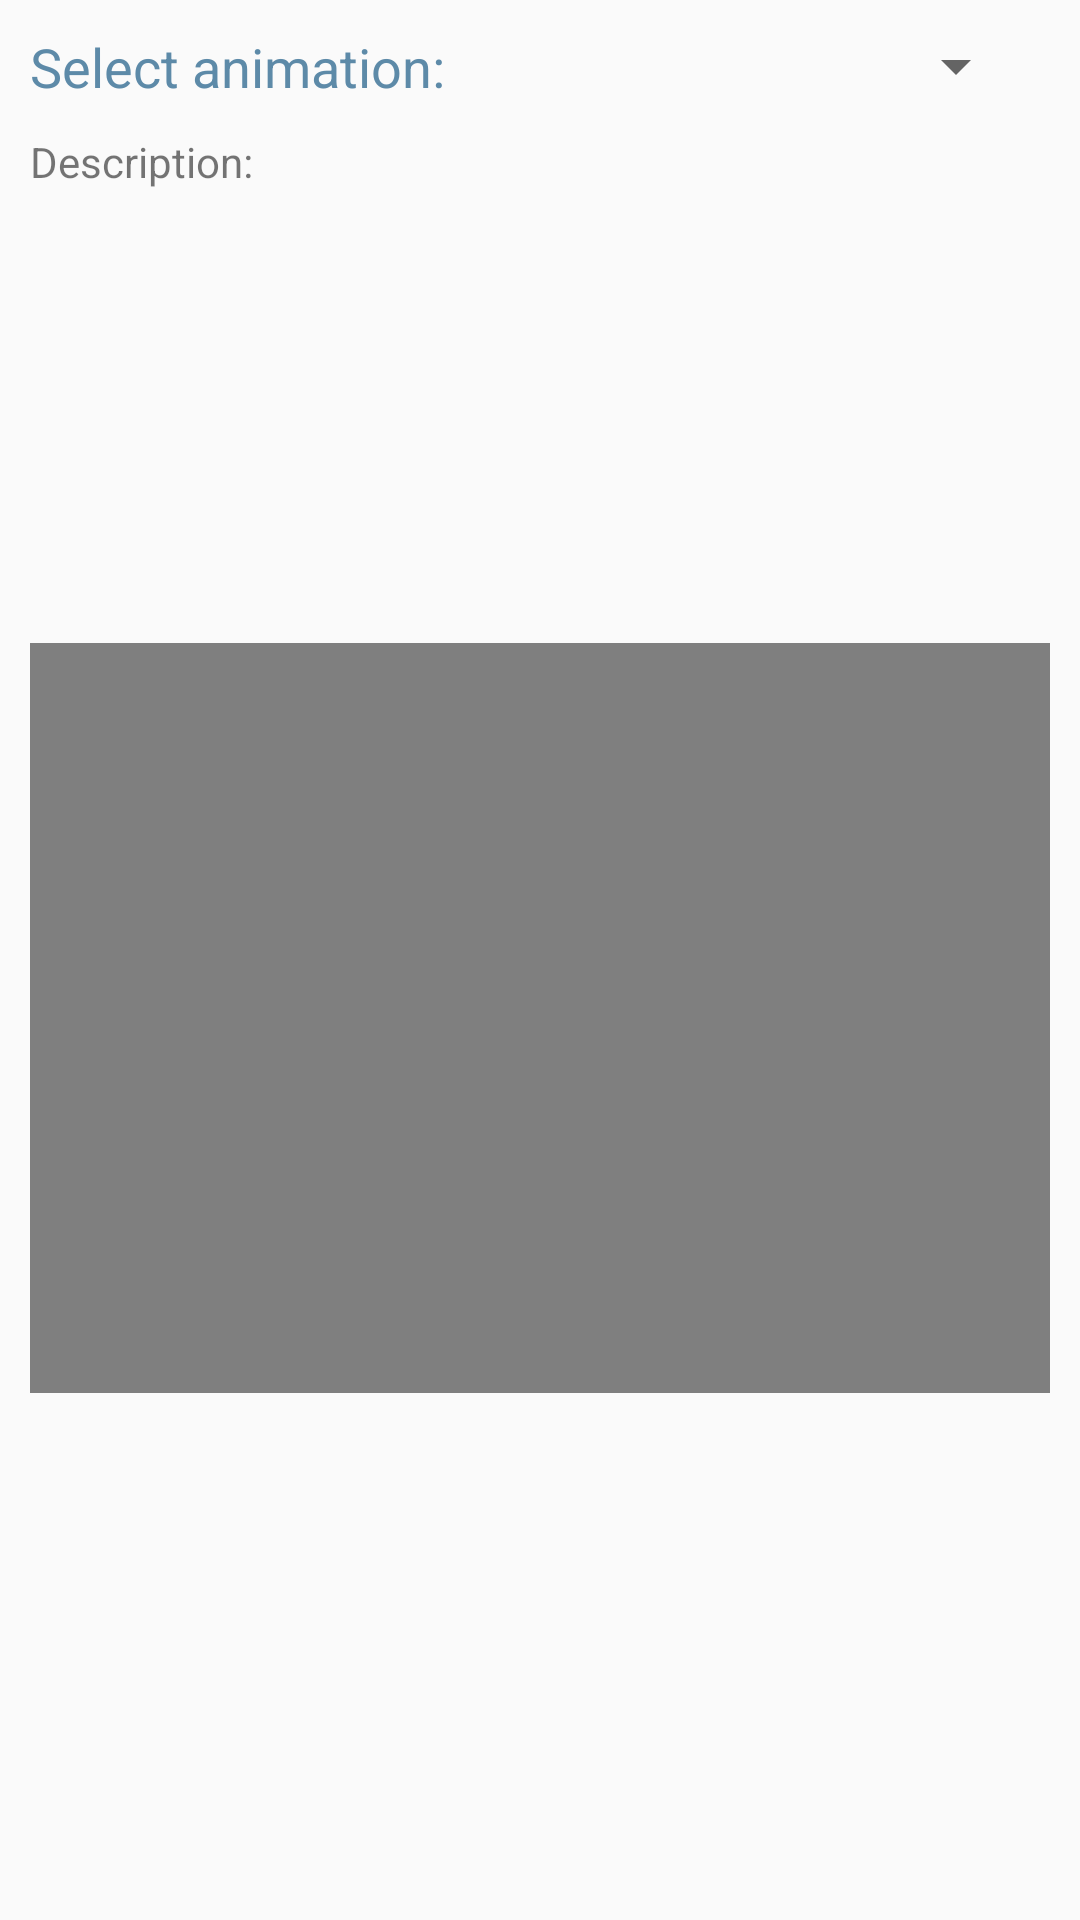

The Android layout XML behind this screen, and the referenced resources:
<!-- AndroidManifest.xml: application theme AppTheme -->
<!-- res/layout/activity_animated_example.xml -->
<?xml version="1.0" encoding="utf-8"?>
<RelativeLayout xmlns:android="http://schemas.android.com/apk/res/android"
    xmlns:tools="http://schemas.android.com/tools"
    android:id="@+id/activity_animated_example"
    android:layout_width="match_parent"
    android:layout_height="match_parent"
    tools:context="com.urejanjekemijskihenacb.AnimatedExample">
    <LinearLayout
        android:layout_width="match_parent"
        android:layout_height="match_parent"
        android:layout_margin="10dp"
        android:orientation="vertical">



    <LinearLayout
        android:layout_width="match_parent"
        android:layout_height="wrap_content"
        android:layout_marginBottom="10dp"
       >
        <TextView
            android:layout_width="wrap_content"
            android:layout_height="wrap_content"
            android:text="Select animation: "
            style="@style/animatedText"/>
        <Spinner
            android:id="@+id/animationsSpinner"
            android:layout_width="170dp"
            android:layout_height="wrap_content"
            android:layout_marginLeft="20dp"
            >

        </Spinner>
    </LinearLayout>
        <LinearLayout
            android:layout_width="match_parent"
            android:layout_height="160dp"
            android:orientation="vertical"
            android:layout_marginBottom="10dp"
            >
            <ScrollView
                android:id="@+id/moleculePresentation"
                android:layout_width="match_parent"
                android:layout_height="wrap_content">
                <LinearLayout
                    android:layout_width="match_parent"
                    android:layout_height="wrap_content"
                    android:orientation="vertical">
                    <TextView
                        android:layout_width="wrap_content"
                        android:layout_height="wrap_content"
                        android:text="Description:"/>
                    <TextView
                        android:id="@+id/descriptionAnimation"
                        android:layout_width="match_parent"
                        android:layout_height="wrap_content" />

                </LinearLayout>


            </ScrollView>


        </LinearLayout>
        <LinearLayout
            android:layout_width="match_parent"
            android:layout_height="wrap_content"
            android:orientation="vertical">

            <VideoView
                android:id="@+id/animatedVideo"
                android:layout_width="match_parent"
                android:layout_height="250dp"
                android:layout_centerVertical="true"
                android:layout_centerHorizontal="true"
                android:background="@android:color/transparent"/>
            <MediaController
                android:id="@+id/mediaController"
                android:layout_width="wrap_content"
                android:layout_height="wrap_content"
                />

           


        </LinearLayout>
    </LinearLayout>


</RelativeLayout>
<!-- resources referenced by this layout -->
<resources>
  <!-- mipmap pause_logo: png bitmap (mipmap-hdpi, 1314 bytes) -->
  <!-- mipmap play_logo: png bitmap (mipmap-hdpi, 1554 bytes) -->
  <!-- mipmap stop_logo: png bitmap (mipmap-hdpi, 1266 bytes) -->
  <style name="animatedText">
          <item name="android:textColor">#5d8aa8</item>
          <item name="android:textSize">18dp</item>
          <item name="android:textAllCaps">false</item>
      </style>
  <style name="AppTheme" parent="Theme.AppCompat.Light.DarkActionBar">
          
          <item name="colorPrimary">@color/colorPrimary</item>
          <item name="colorPrimaryDark">@color/colorPrimaryDark</item>
          <item name="colorAccent">@color/colorAccent</item>
      </style>
  <!-- not gathered from this repository: default colours our renderer supplied (Android Studio template values) -->
  <color name="colorPrimary">#FF6200EE</color>
  <color name="colorPrimaryDark">#FF3700B3</color>
  <color name="colorAccent">#FF03DAC5</color>
</resources>
